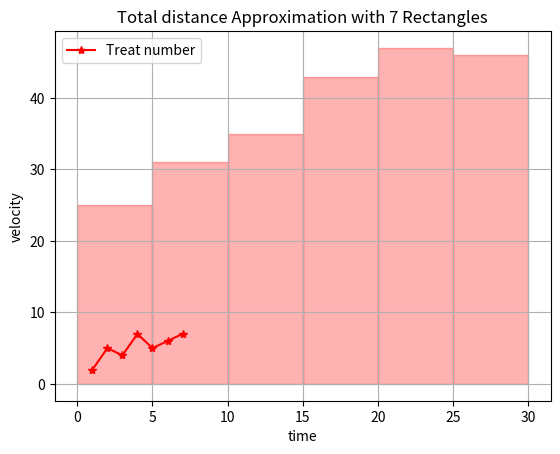
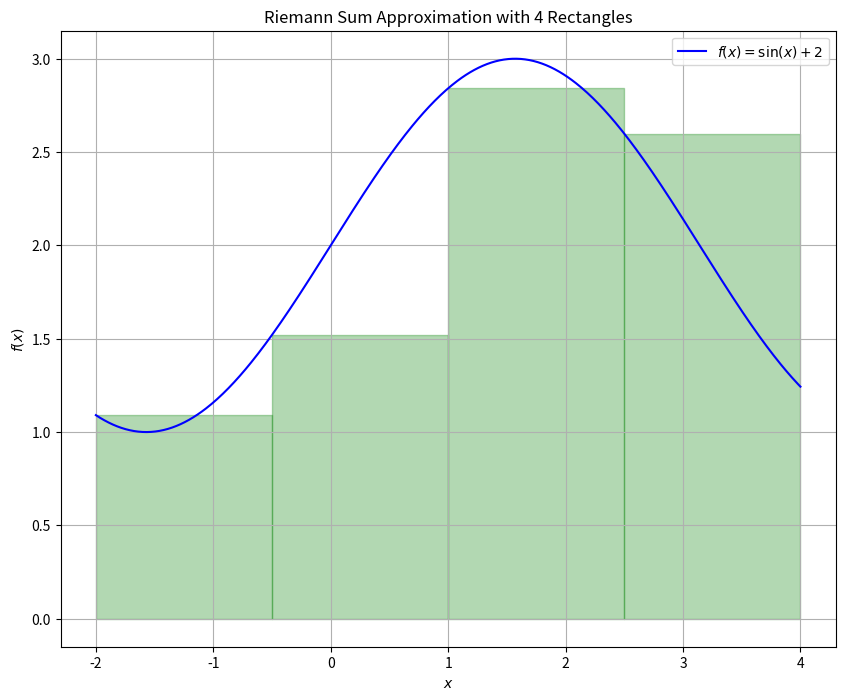
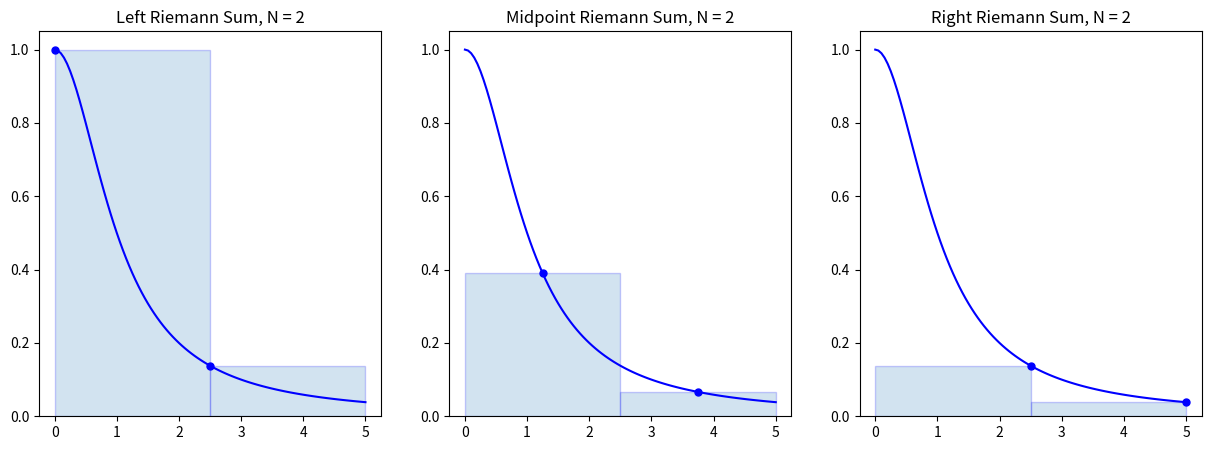

Write the Python code that produced these figures, in order.
import numpy as np
import matplotlib.pyplot as plt

import datetime
now = datetime.datetime.now()

# print versions of softwares and time when run
import sys
print("Python 3 version is", sys.version)
print("Numpy version is", np.__version__)
import matplotlib
print("Matplotlib version is", matplotlib.__version__)
print("Code run at", now)

day = [1, 2, 3, 4, 5, 6, 7]
treats = [2, 5, 4, 7, 5, 6, 7]

# visualize
plt.xlabel('days of the week')
plt.ylabel('treat number each day')
plt.plot(day, treats,'r*-', label='Treat number')

plt.legend()
plt.show()

## add all numbers in a list
total_treats = sum(treats)

print(total_treats)

treat_average = total_treats / len(day)
print(treat_average)

time = [0, 5, 10, 15, 20, 25, 30]
velocity = [25, 31, 35, 43, 47, 46, 41]

## compute here



## compute the total distance

for i in range(6):
    plt.fill_between([time[i], time[i] + 5], [velocity[i], velocity[i]], alpha=0.3, color='red')


# for i in range(6):
#     plt.fill_between([time[i], time[i] + 5], [velocity[i+1], velocity[i+1]], alpha=0.3, color='blue')

plt.xlabel('time')
plt.ylabel('velocity')
plt.title(r'Total distance Approximation with 7 Rectangles')
plt.legend()
plt.grid(True)
plt.show()

def f(x):
    return np.sin(x) + 2

x_values = np.linspace(-2, 4, 500)
y_values = f(x_values)

num_rects = 4
x_rects = np.linspace(-2, 4, num_rects + 1)
# print(x_rects)
dx = (x_rects[-1] - x_rects[0]) / num_rects
# print(dx)
y_rects = f(x_rects)

plt.figure(figsize=(10, 8))
plt.plot(x_values, y_values, label=r'$f(x) = \sin(x) + 2$', color='b')

for i in range(num_rects):
    plt.fill_between([x_rects[i], x_rects[i] + dx], [y_rects[i], y_rects[i]], alpha=0.3, color='green')

plt.xlabel(r'$x$')
plt.ylabel(r'$f(x)$')
plt.title(r'Riemann Sum Approximation with '+str(num_rects)+ ' Rectangles')
plt.legend()
plt.grid(True)
plt.show()

f = lambda x : 1/(1+x**2)
a = 0; b = 5; N = 2
n = 50 # Use n*N+1 points to plot the function smoothly

x = np.linspace(a,b,N+1)
y = f(x)

X = np.linspace(a,b,n*N+1)
Y = f(X)

plt.figure(figsize=(15,5))

plt.subplot(1,3,1)
plt.plot(X,Y,'b')
x_left = x[:-1] # Left endpoints
y_left = y[:-1]
plt.plot(x_left,y_left,'b.',markersize=10)
plt.bar(x_left,y_left,width=(b-a)/N,alpha=0.2,align='edge',edgecolor='b')
plt.title('Left Riemann Sum, N = {}'.format(N))

plt.subplot(1,3,2)
plt.plot(X,Y,'b')
x_mid = (x[:-1] + x[1:])/2 # Midpoints
y_mid = f(x_mid)
plt.plot(x_mid,y_mid,'b.',markersize=10)
plt.bar(x_mid,y_mid,width=(b-a)/N,alpha=0.2,edgecolor='b')
plt.title('Midpoint Riemann Sum, N = {}'.format(N))

plt.subplot(1,3,3)
plt.plot(X,Y,'b')
x_right = x[1:] # Left endpoints
y_right = y[1:]
plt.plot(x_right,y_right,'b.',markersize=10)
plt.bar(x_right,y_right,width=-(b-a)/N,alpha=0.2,align='edge',edgecolor='b')
plt.title('Right Riemann Sum, N = {}'.format(N))

plt.show()

print(np.arctan(5))

dx = (b-a)/N
x_left = np.linspace(a,b-dx,N)
x_midpoint = np.linspace(dx/2,b - dx/2,N)
x_right = np.linspace(dx,b,N)

print("Partition with",N,"subintervals.")
left_riemann_sum = np.sum(f(x_left) * dx)
print("Left Riemann Sum:",left_riemann_sum)

midpoint_riemann_sum = np.sum(f(x_midpoint) * dx)
print("Midpoint Riemann Sum:",midpoint_riemann_sum)

right_riemann_sum = np.sum(f(x_right) * dx)
print("Right Riemann Sum:",right_riemann_sum)

runner_time = [0, 0.5, 1., 1.5, 2.0, 2.5, 3.0]
runner_speed = [0, 6.2, 10.8, 14.9, 18.1, 19.4, 20.2]

## compute the average speed of the runner

oil_time = [0, 2, 4, 6, 8, 10]
oil_leak = [8.7, 7.6, 6.8, 6.2, 5.7, 5.3]

